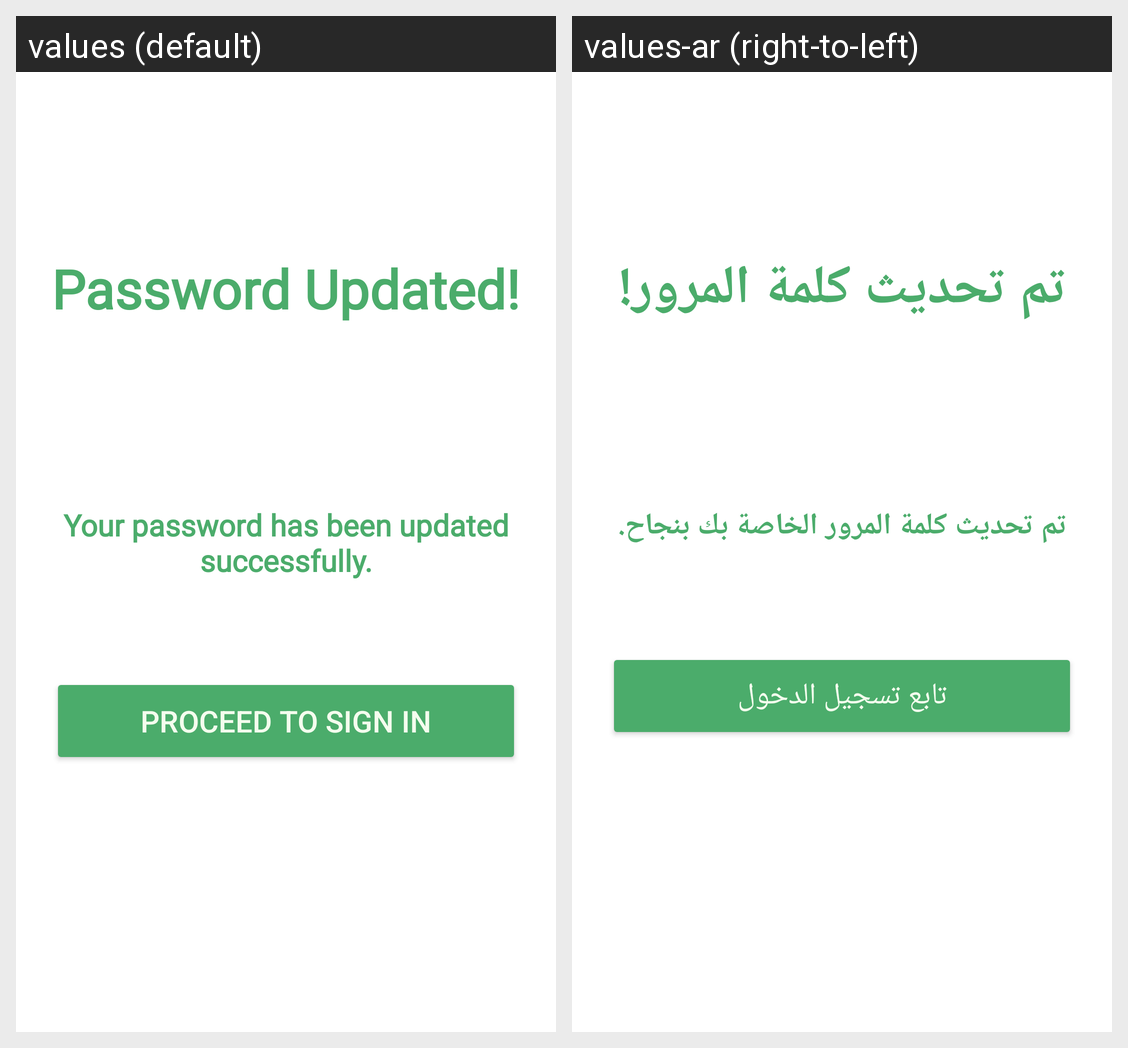

Here is an Android app screen in its default locale and in the app's own translations. Write out the translated-string differences for the strings that appear on this screen.
Android screen res/layout/activity_forget_password_successful_reset.xml rendered under 2 locales, left to right: values (default), values-ar (right-to-left). Device: Nexus 5 (rendered at 1080×1920; each locale shown at half size, 540×960, under a caption strip naming it); theme AppTheme.NoActionBar.
Strings drawn on this screen, with the default value and each locale's value (text and hints the layout hard-codes, and strings that could not be matched under every locale, appear in the picture but are not listed):

label_password_updated
  values: Password Updated!
  values-ar: تم تحديث كلمة المرور!

message_info_password_updated
  values: Your password has been updated successfully.
  values-ar: تم تحديث كلمة المرور الخاصة بك بنجاح.

btn_password_reset_proceed
  values: Proceed to Sign in
  values-ar: تابع تسجيل الدخول
